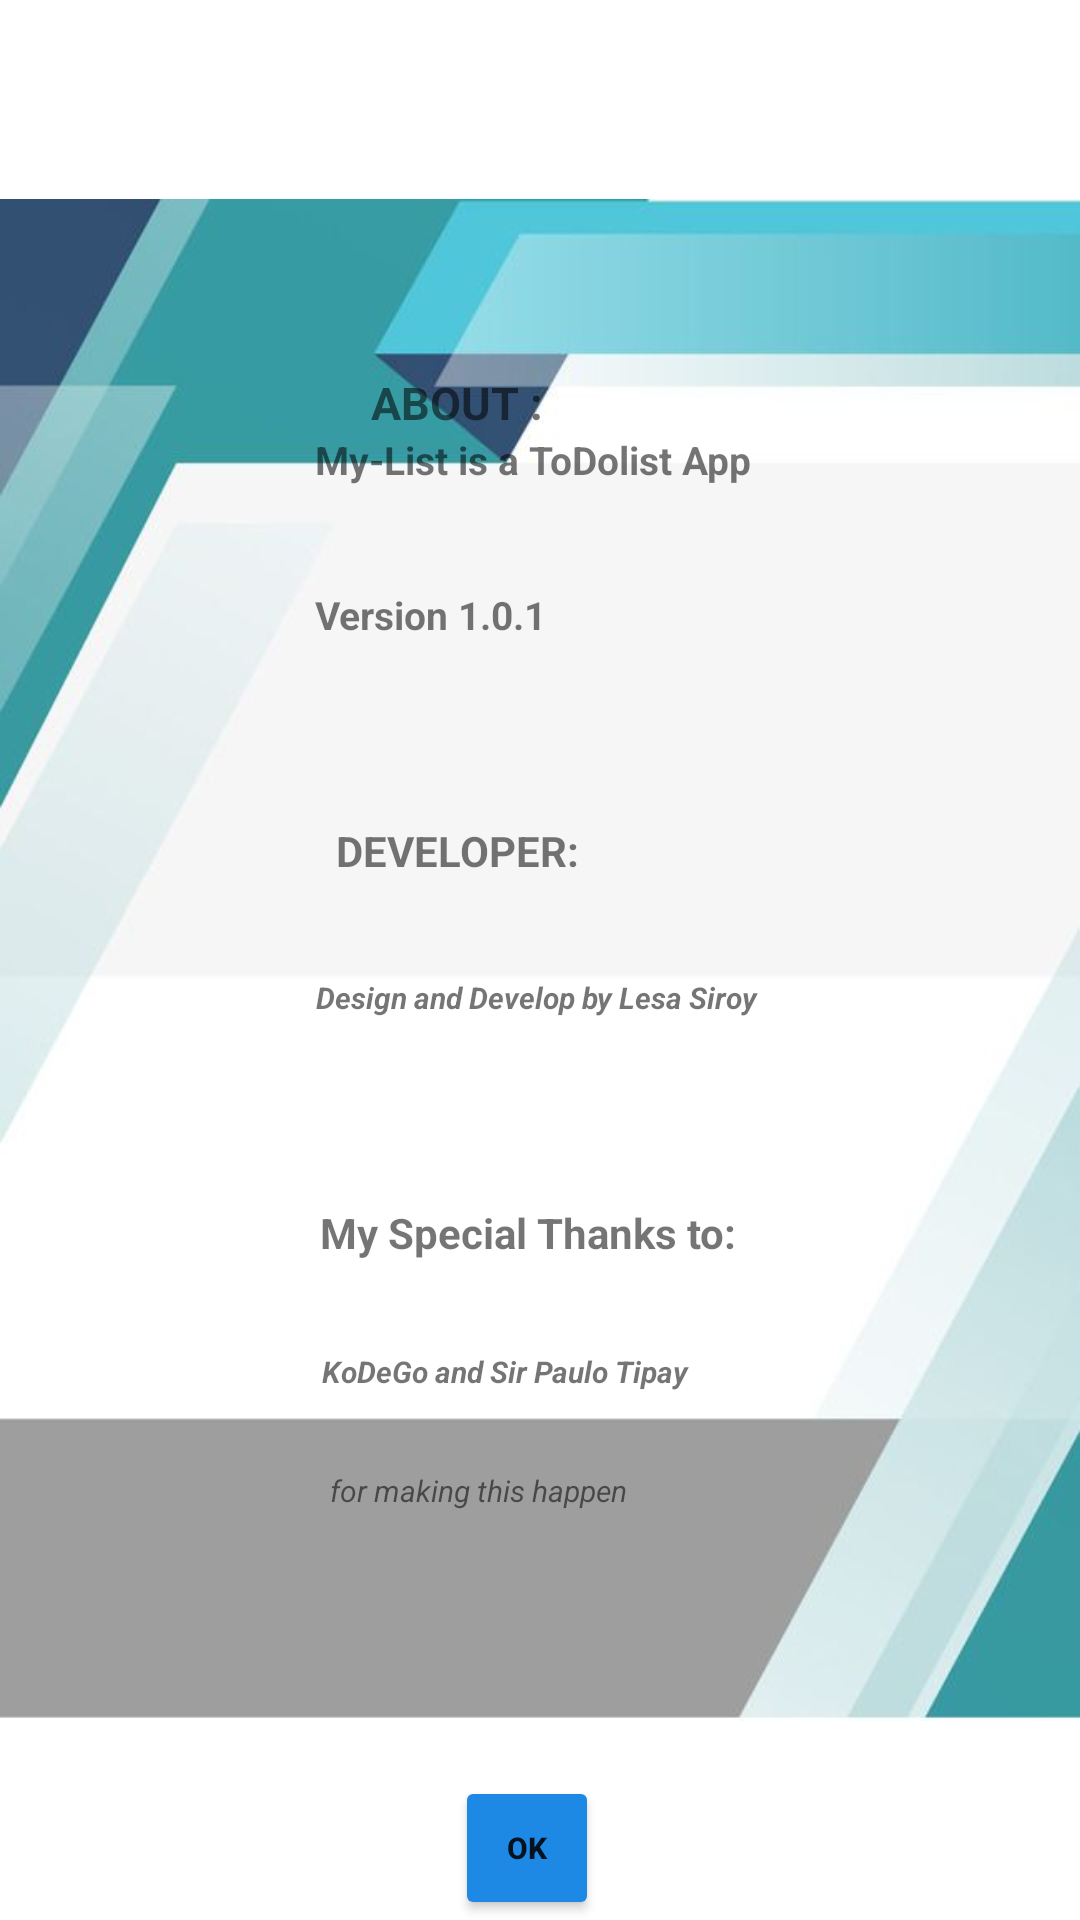

This screen was rendered from an Android layout file. Write that file and the resources it references.
<!-- AndroidManifest.xml: application theme Theme.ToDoList_Firebased -->
<!-- res/layout/about_app.xml -->
<?xml version="1.0" encoding="utf-8"?>
<androidx.constraintlayout.widget.ConstraintLayout xmlns:android="http://schemas.android.com/apk/res/android"
    xmlns:app="http://schemas.android.com/apk/res-auto"
    xmlns:tools="http://schemas.android.com/tools"
    android:layout_width="match_parent"
    android:layout_height="250dp">

    <ImageView
        android:id="@+id/imgViewAbout"
        android:layout_width="wrap_content"
        android:layout_height="wrap_content"
        app:layout_constraintBottom_toBottomOf="parent"
        app:layout_constraintEnd_toEndOf="parent"
        app:layout_constraintStart_toStartOf="parent"
        app:layout_constraintTop_toTopOf="parent"
        app:srcCompat="@drawable/aboutdesign" />

    <TextView
        android:id="@+id/txtvwAboutApp"
        android:layout_width="wrap_content"
        android:layout_height="wrap_content"
        android:text="ABOUT :"
        android:textSize="15sp"
        android:textStyle="bold"
        app:layout_constraintBottom_toBottomOf="parent"
        app:layout_constraintEnd_toEndOf="parent"
        app:layout_constraintHorizontal_bias="0.409"
        app:layout_constraintStart_toStartOf="parent"
        app:layout_constraintTop_toTopOf="parent"
        app:layout_constraintVertical_bias="0.2" />

    <TextView
        android:id="@+id/txtvwAppName2"
        android:layout_width="wrap_content"
        android:layout_height="wrap_content"
        android:text="My-List is a ToDolist App"
        android:textSize="13sp"
        android:textStyle="bold"
        app:layout_constraintBottom_toBottomOf="parent"
        app:layout_constraintEnd_toEndOf="parent"
        app:layout_constraintHorizontal_bias="0.49"
        app:layout_constraintStart_toStartOf="parent"
        app:layout_constraintTop_toBottomOf="@+id/txtvwAboutApp"
        app:layout_constraintVertical_bias="0.0" />

    <TextView
        android:id="@+id/txtvwVersion"
        android:layout_width="wrap_content"
        android:layout_height="wrap_content"
        android:text="Version 1.0.1"
        android:textSize="13sp"
        android:textStyle="bold"
        app:layout_constraintBottom_toBottomOf="parent"
        app:layout_constraintEnd_toEndOf="parent"
        app:layout_constraintHorizontal_bias="0.371"
        app:layout_constraintStart_toStartOf="parent"
        app:layout_constraintTop_toBottomOf="@+id/txtvwAboutApp"
        app:layout_constraintVertical_bias="0.108" />

    <TextView
        android:id="@+id/txtvwDeveloper"
        android:layout_width="wrap_content"
        android:layout_height="wrap_content"
        android:text="DEVELOPER:"
        android:textStyle="bold"
        app:layout_constraintBottom_toBottomOf="parent"
        app:layout_constraintEnd_toEndOf="parent"
        app:layout_constraintHorizontal_bias="0.401"
        app:layout_constraintStart_toStartOf="parent"
        app:layout_constraintTop_toBottomOf="@+id/txtvwAboutApp"
        app:layout_constraintVertical_bias="0.272" />

    <TextView
        android:id="@+id/txtvwDeveloperName"
        android:layout_width="wrap_content"
        android:layout_height="wrap_content"
        android:text="Design and Develop by Lesa Siroy "
        android:textSize="10sp"
        android:textStyle="bold|italic"
        app:layout_constraintBottom_toBottomOf="parent"
        app:layout_constraintEnd_toEndOf="parent"
        app:layout_constraintStart_toStartOf="parent"
        app:layout_constraintTop_toBottomOf="@+id/txtvwAboutApp"
        app:layout_constraintVertical_bias="0.376" />

    <TextView
        android:id="@+id/txtvwCredits"
        android:layout_width="wrap_content"
        android:layout_height="wrap_content"
        android:text="KoDeGo and Sir Paulo Tipay"
        android:textSize="10sp"
        android:textStyle="bold|italic"
        app:layout_constraintBottom_toBottomOf="parent"
        app:layout_constraintEnd_toEndOf="parent"
        app:layout_constraintHorizontal_bias="0.451"
        app:layout_constraintStart_toStartOf="parent"
        app:layout_constraintTop_toBottomOf="@+id/txtvwAboutApp"
        app:layout_constraintVertical_bias="0.635" />

    <TextView
        android:id="@+id/txtvwAppreciation"
        android:layout_width="wrap_content"
        android:layout_height="wrap_content"
        android:text="for making this happen"
        android:textSize="10sp"
        android:textStyle="italic"
        app:layout_constraintBottom_toBottomOf="parent"
        app:layout_constraintEnd_toEndOf="parent"
        app:layout_constraintHorizontal_bias="0.421"
        app:layout_constraintStart_toStartOf="parent"
        app:layout_constraintTop_toBottomOf="@+id/txtvwAboutApp"
        app:layout_constraintVertical_bias="0.717" />

    <TextView
        android:id="@+id/txtvwSpecialThanks"
        android:layout_width="wrap_content"
        android:layout_height="wrap_content"
        android:text="My Special Thanks to:"
        android:textStyle="bold"
        app:layout_constraintBottom_toBottomOf="parent"
        app:layout_constraintEnd_toEndOf="parent"
        app:layout_constraintHorizontal_bias="0.483"
        app:layout_constraintStart_toStartOf="parent"
        app:layout_constraintTop_toBottomOf="@+id/txtvwAboutApp"
        app:layout_constraintVertical_bias="0.539" />

    <Button
        android:id="@+id/btnOKAY"
        android:layout_width="48dp"
        android:layout_height="48dp"
        android:backgroundTint="#1E88E5"
        android:text="OK"
        android:textSize="10sp"
        android:textStyle="bold"
        app:layout_constraintBottom_toBottomOf="parent"
        app:layout_constraintEnd_toEndOf="parent"
        app:layout_constraintHorizontal_bias="0.486"
        app:layout_constraintStart_toStartOf="parent"
        app:layout_constraintTop_toTopOf="parent"
        app:layout_constraintVertical_bias="1.0" />
</androidx.constraintlayout.widget.ConstraintLayout>
<!-- resources referenced by this layout -->
<resources>
  <!-- drawable aboutdesign: png bitmap (drawable-v24, 104593 bytes) -->
  <style name="Theme.ToDoList_Firebased" parent="Theme.MaterialComponents.DayNight.NoActionBar">
          
          <item name="colorPrimary">@color/purple_500</item>
          <item name="colorPrimaryVariant">@color/purple_700</item>
          <item name="colorOnPrimary">@color/white</item>
          
          <item name="colorSecondary">@color/teal_200</item>
          <item name="colorSecondaryVariant">@color/teal_700</item>
          <item name="colorOnSecondary">@color/black</item>
          
          <item name="android:statusBarColor">?attr/colorPrimaryVariant</item>
          
      </style>
  <!-- not gathered from this repository: default colours our renderer supplied (Android Studio template values) -->
  <color name="purple_500">#FF6200EE</color>
  <color name="purple_700">#FF3700B3</color>
  <color name="teal_200">#FF03DAC5</color>
  <color name="teal_700">#FF018786</color>
  <color name="black">#FF000000</color>
  <color name="white">#FFFFFFFF</color>
</resources>
